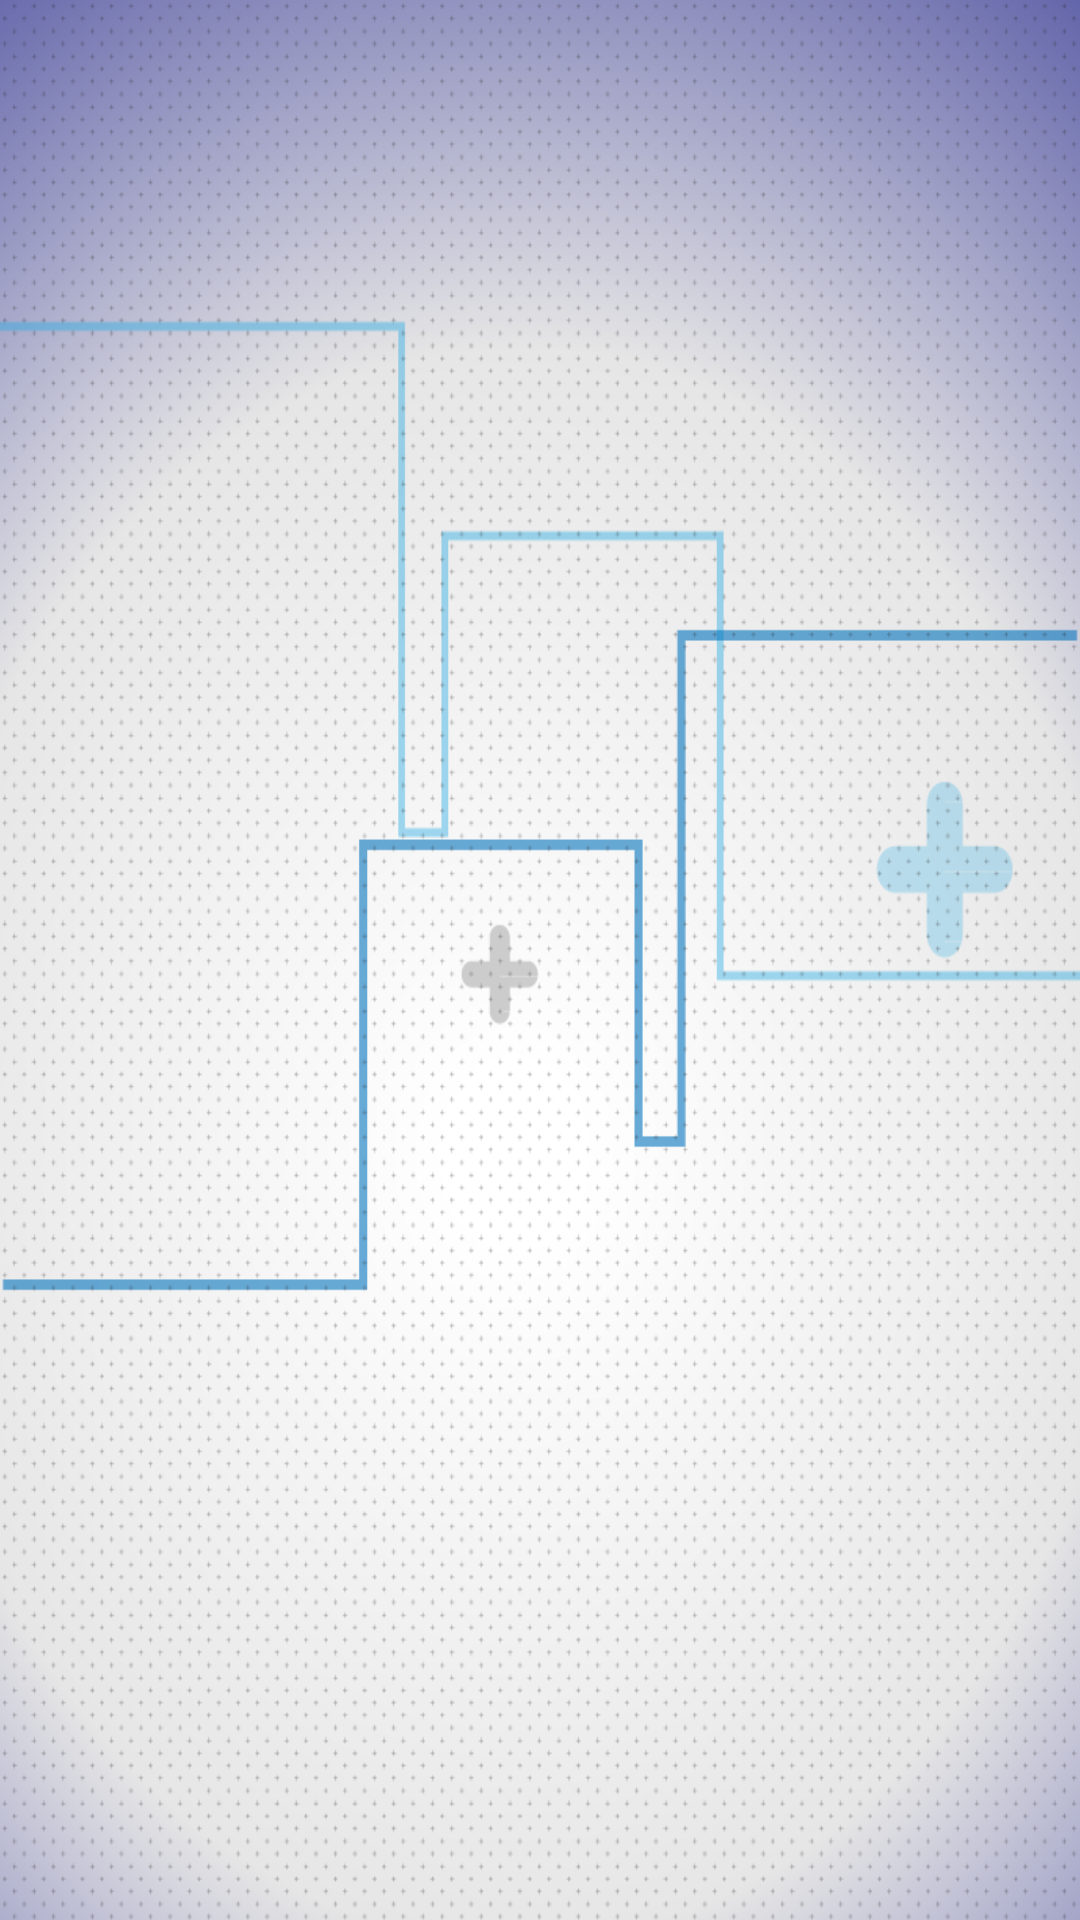

Write the Android layout XML for this screen, with the resource values it uses.
<!-- AndroidManifest.xml: activity theme MenuTheme -->
<!-- res/layout/activity_main_menu.xml -->
<LinearLayout xmlns:android="http://schemas.android.com/apk/res/android"
    xmlns:tools="http://schemas.android.com/tools"
    android:layout_width="wrap_content"

    android:layout_height="match_parent"
    tools:context=".activity.MainMenuActivity"
    android:weightSum="1"
    android:background="@drawable/dash_background">

    <GridView
        android:layout_margin="20dp"
        android:layout_marginLeft="10dp"
        android:numColumns="2"
        android:gravity="center"
        android:verticalSpacing="50dp"
        android:horizontalSpacing="50dp"
        android:stretchMode="columnWidth"
        android:layout_width="wrap_content"
        android:layout_height="match_parent"
        android:id="@+id/grid"
        android:layout_weight="2.42"
        />

</LinearLayout>
<!-- resources referenced by this layout -->
<resources>
  <!-- drawable dash_background: png bitmap (drawable, 249670 bytes) -->
  <style name="MenuTheme" parent="Theme.AppCompat.Light.DarkActionBar">
          
          <item name="colorPrimary">@color/colorMenu</item>
          <item name="colorPrimaryDark">@color/colorPrimaryDarkMenu</item>
          <item name="colorAccent">@color/colorAccent</item>
  
  
      </style>
  <color name="colorMenu">#7678B3</color>
  <color name="colorPrimaryDarkMenu">#7678B3</color>
  <color name="colorAccent">#151415</color>
</resources>
